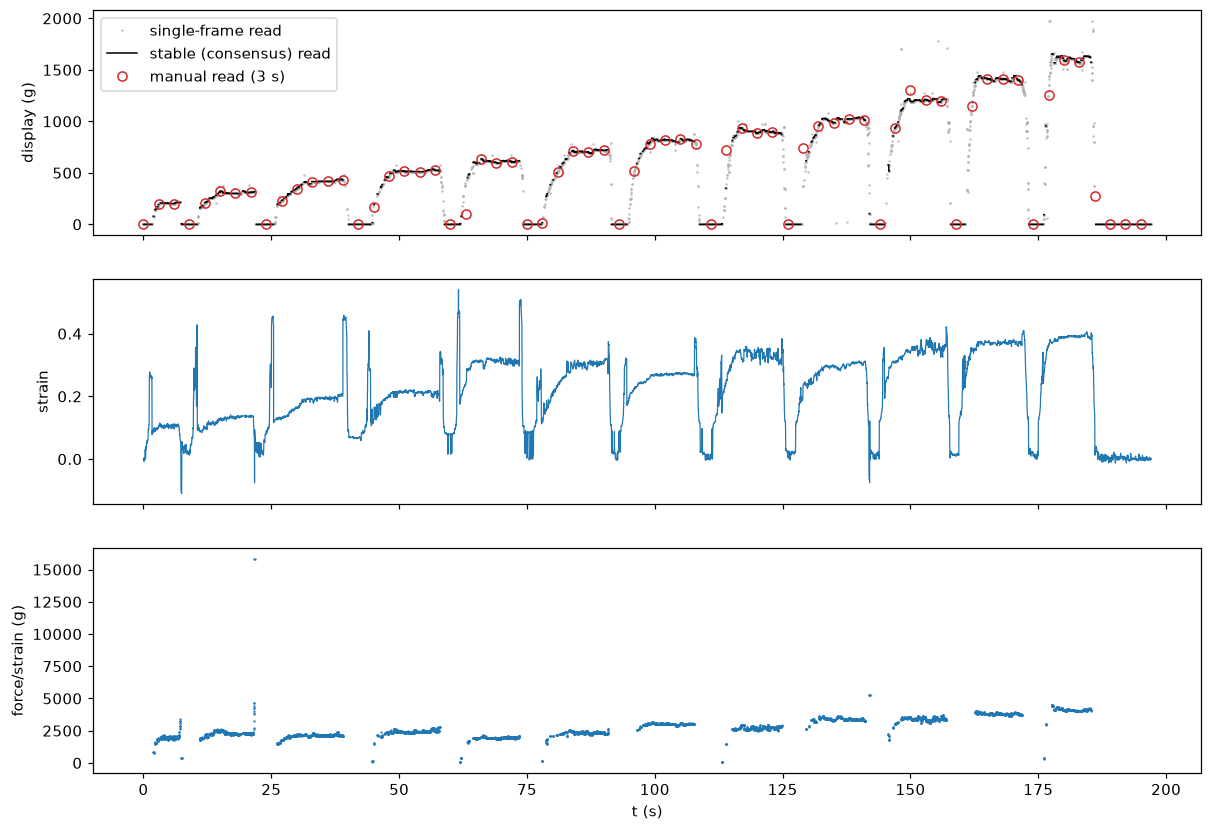

The data file committed next to this chart (first rows):
frame, t_s, force_raw, force_g, strain
0, 0.0000, 0, 0.0, -0.0031
1, 0.0167, 0, 0.0, -0.0031
2, 0.0333, 0, 0.0, 0.0000
3, 0.0500, 0, 0.0, 0.0031
4, 0.0667, 0, 0.0, -0.0063
5, 0.0834, 0, 0.0, -0.0063
6, 0.1000, 0, 0.0, 0.0031
7, 0.1167, 0, 0.0, -0.0063
8, 0.1334, 0, 0.0, -0.0063
9, 0.1501, 0, 0.0, -0.0063
10, 0.1667, 0, 0.0, -0.0031
11, 0.1834, 0, 0.0, -0.0031
12, 0.2001, 0, 0.0, 0.0000
13, 0.2168, 0, 0.0, 0.0000
14, 0.2334, 0, 0.0, 0.0000
15, 0.2501, 0, 0.0, -0.0031
16, 0.2668, 0, 0.0, 0.0000
17, 0.2834, 0, 0.0, 0.0031
18, 0.3001, 0, 0.0, 0.0031
19, 0.3168, 0, 0.0, 0.0312
20, 0.3335, 0, 0.0, 0.0312
21, 0.3501, 0, 0.0, 0.0312
22, 0.3668, 0, 0.0, 0.0312
23, 0.3835, 0, 0.0, 0.0094
24, 0.4002, 0, 0.0, 0.0031
25, 0.4168, 0, 0.0, 0.0031
26, 0.4335, 0, 0.0, 0.0156
27, 0.4502, 0, 0.0, 0.0250
28, 0.4669, 0, 0.0, 0.0375
29, 0.4835, 0, 0.0, 0.0312
30, 0.5002, 0, 0.0, 0.0375
31, 0.5169, 0, 0.0, 0.0406
32, 0.5336, 0, 0.0, 0.0375
33, 0.5502, 0, 0.0, 0.0469
34, 0.5669, 0, 0.0, 0.0469
35, 0.5836, 0, 0.0, 0.0500
36, 0.6002, 0, 0.0, 0.0500
37, 0.6169, 0, 0.0, 0.0500
38, 0.6336, 0, 0.0, 0.0500
39, 0.6503, 0, 0.0, 0.0531
40, 0.6669, 0, 0.0, 0.0500
41, 0.6836, 0, 0.0, 0.0563
42, 0.7003, 0, 0.0, 0.0594
43, 0.7170, 0, 0.0, 0.0563
44, 0.7336, 0, 0.0, 0.0563
45, 0.7503, 0, 0.0, 0.0563
46, 0.7670, 0, 0.0, 0.0563
47, 0.7837, 0, 0.0, 0.0563
48, 0.8003, 0, 0.0, 0.0563
49, 0.8170, 0, 0.0, 0.0594
50, 0.8337, 0, 0.0, 0.0625
51, 0.8503, 0, 0.0, 0.0625
52, 0.8670, 0, 0.0, 0.0625
53, 0.8837, 0, 0.0, 0.0625
54, 0.9004, 0, 0.0, 0.0687
55, 0.9170, 0, 0.0, 0.0906
56, 0.9337, 0, 0.0, 0.0906
57, 0.9504, 0, 0.0, 0.0906
58, 0.9671, 0, 0.0, 0.0969
59, 0.9837, 0, 0.0, 0.0938
... 11,758 more rows
